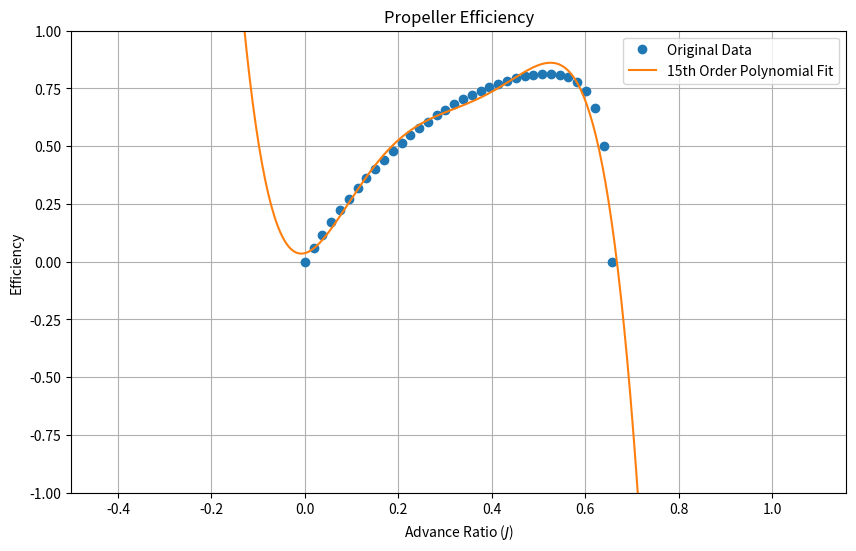

Write the Python code that produced this figure.
import numpy as np
import matplotlib.pyplot as plt

# propeller diameter is 1.6 m

J = [
    0.01785714, 0.03571429, 0.05357143, 0.07142857, 0.08928571, 0.10714286,
    0.125, 0.14285714, 0.16071429, 0.17857143, 0.19642857, 0.21428571,
    0.23214286, 0.25, 0.26785714, 0.28571429, 0.30357143, 0.32142857,
    0.33928571, 0.35714286, 0.375, 0.39285714, 0.41071429, 0.42857143,
    0.44642857, 0.46428571, 0.48214286, 0.5, 0.51785714, 0.53571429,
    0.55357143, 0.57142857, 0.58928571, 0.60714286, 0.625, 0.64285714,
    0.66071429, 0.67857143, 0.69642857, 0.71428571, 0.73214286, 0.75,
    0.76785714, 0.78571429, 0.80357143, 0.82142857, 0.83928571, 0.85714286,
    0.875, 0.89285714, 0.91071429, 0.92857143, 0.94642857, 0.96428571,
    0.98214286, 1.0, 1.01785714, 1.03571429, 1.05357143, 1.07142857
]



eff = [
    0.05915038, 0.11558659, 0.16936015, 0.22052606, 0.26914243, 0.31527017,
    0.35897298, 0.40031568, 0.43936447, 0.47618648, 0.51084819, 0.54341613,
    0.57395401, 0.60252332, 0.62918193, 0.65398157, 0.6769681, 0.69817755,
    0.71763545, 0.73535201, 0.75131859, 0.76549979, 0.77782654, 0.78817943,
    0.7963704, 0.80210603, 0.80493168, 0.80413188, 0.79854485, 0.78617448,
    0.76336591, 0.7226753, 0.64633477, 0.47922336, -0.07676112, 11.58912973,
    1.91083444, 1.49040356, 1.34621077, 1.27548983, 1.23476453, 1.20910426,
    1.19203273, 1.18027759, 1.17201194, 1.16613953, 1.16197046, 1.15902912,
    1.15700645, 1.15567842, 1.15488305, 1.15450078, 1.15444187, 1.1546383,
    1.155037, 1.15559769, 1.15628827, 1.15708889, 1.15796668, 1.15891201
]

# propeller diameter is 1.52 m

J = [
    0.01879699, 0.03759398, 0.05639098, 0.07518797, 0.09398496, 0.11278195,
    0.13157895, 0.15037594, 0.16917293, 0.18796992, 0.20676692, 0.22556391,
    0.2443609, 0.26315789, 0.28195489, 0.30075188, 0.31954887, 0.33834586,
    0.35714286, 0.37593985, 0.39473684, 0.41353383, 0.43233083, 0.45112782,
    0.46992481, 0.4887218, 0.5075188, 0.52631579, 0.54511278, 0.56390977,
    0.58270677, 0.60150376, 0.62030075, 0.63909774, 0.65789474, 0.67669173,
    0.69548872, 0.71428571, 0.73308271, 0.7518797, 0.77067669, 0.78947368,
    0.80827068, 0.82706767, 0.84586466, 0.86466165, 0.88345865, 0.90225564,
    0.92105263, 0.93984962, 0.95864662, 0.97744361, 0.9962406, 1.01503759,
    1.03383459, 1.05263158, 1.07142857, 1.09022556, 1.10902256, 1.12781955
]


eff = [
    0.05955886, 0.11637408, 0.17049907, 0.22199082, 0.27090961, 0.31731859,
    0.36128352, 0.40287216, 0.44215286, 0.47919485, 0.51406841, 0.54684146,
    0.57758148, 0.60635237, 0.63321508, 0.6582252, 0.68143103, 0.70287318,
    0.72258152, 0.74057134, 0.75683925, 0.77135824, 0.78406627, 0.79485631,
    0.80355403, 0.80988511, 0.81342125, 0.81348382, 0.80895862, 0.7979328,
    0.7768597, 0.73844679, 0.66500263, 0.50009088, -0.0854262, 6.27273046,
    1.78626917, 1.43922115, 1.31528891, 1.25373688, 1.21819651, 1.1958613,
    1.18110697, 1.17106066, 1.16411316, 1.15929417, 1.15598434, 1.15376533,
    1.1523596, 1.15156717, 1.15124332, 1.15128125, 1.15160089, 1.15214147,
    1.15285602, 1.15370873, 1.15467214, 1.15572593, 1.15684349, 1.15801581
]


# Improving the realism of the BEM efficiency result (propeller diameter is 1.6 m)

J = [0,
    0.01785714, 0.03571429, 0.05357143, 0.07142857, 0.08928571, 0.10714286,
    0.125, 0.14285714, 0.16071429, 0.17857143, 0.19642857, 0.21428571,
    0.23214286, 0.25, 0.26785714, 0.28571429, 0.30357143, 0.32142857,
    0.33928571, 0.35714286, 0.375, 0.39285714, 0.41071429, 0.42857143,
    0.44642857, 0.46428571, 0.48214286, 0.5, 0.51785714, 0.53571429,
    0.55357143, 0.57142857, 0.58928571, 0.60714286, 0.625
]



eff = [0,
    0.05915038, 0.11558659, 0.16936015, 0.22052606, 0.26914243, 0.31527017,
    0.35897298, 0.40031568, 0.43936447, 0.47618648, 0.51084819, 0.54341613,
    0.57395401, 0.60252332, 0.62918193, 0.65398157, 0.6769681, 0.69817755,
    0.71763545, 0.73535201, 0.75131859, 0.76549979, 0.77782654, 0.78817943,
    0.7963704, 0.80210603, 0.80493168, 0.80413188, 0.79854485, 0.78617448,
    0.76336591, 0.7226753, 0.64633477, 0.47922336, 0.000
]


# Improving the realism of the BEM efficiency result (propeller diameter is 1.52 m)

J = [0.000,
    0.01879699, 0.03759398, 0.05639098, 0.07518797, 0.09398496, 0.11278195,
    0.13157895, 0.15037594, 0.16917293, 0.18796992, 0.20676692, 0.22556391,
    0.2443609, 0.26315789, 0.28195489, 0.30075188, 0.31954887, 0.33834586,
    0.35714286, 0.37593985, 0.39473684, 0.41353383, 0.43233083, 0.45112782,
    0.46992481, 0.4887218, 0.5075188, 0.52631579, 0.54511278, 0.56390977,
    0.58270677, 0.60150376, 0.62030075, 0.63909774, 0.65789474
]


eff = [0.000,
    0.05955886, 0.11637408, 0.17049907, 0.22199082, 0.27090961, 0.31731859,
    0.36128352, 0.40287216, 0.44215286, 0.47919485, 0.51406841, 0.54684146,
    0.57758148, 0.60635237, 0.63321508, 0.6582252, 0.68143103, 0.70287318,
    0.72258152, 0.74057134, 0.75683925, 0.77135824, 0.78406627, 0.79485631,
    0.80355403, 0.80988511, 0.81342125, 0.81348382, 0.80895862, 0.7979328,
    0.7768597, 0.73844679, 0.66500263, 0.50009088, 0.000
]

Jmax = max(J)

# Fit a 15th order polynomial
polynomial_coefficients = np.polyfit(J, eff, 5)
polynomial_expression = np.poly1d(polynomial_coefficients)

# # Set the print precision to 16 significant digits
np.set_printoptions(precision=16)
print(polynomial_coefficients)

# polynomial_coefficients = [-2.67438907e+08,  1.24592095e+09, -2.61422244e+09,  3.26408269e+09,
#                            -2.69939288e+09,  1.55737948e+09, -6.43083806e+08,  1.91878929e+08,
#                            -4.12570203e+07,  6.30205417e+06, -6.65243868e+05,  4.63408791e+04,
#                            -1.97163351e+03,  4.07222763e+01,  2.85202480e+00,  2.45521078e-05]
# # improving significant figures
# polynomial_coefficients = [-2.6743890653121743e+08,  1.2459209493015354e+09, -2.6142224426932373e+09,
#                             3.2640826865733147e+09, -2.6993928791204376e+09,  1.5573794758376265e+09,
#                            -6.4308380623244667e+08,  1.9187892870937729e+08, -4.1257020279518954e+07,
#                             6.3020541739022173e+06, -6.6524386816298915e+05,  4.6340879054777324e+04,
#                            -1.9716335106041690e+03,  4.0722276272755224e+01,  2.8520248036777662e+00,
#                             2.4552107788622379e-05]
# polynomial_expression = np.poly1d(polynomial_coefficients)

polynomial_coefficients = [-2.5162505287317768e+02,  3.5739712390881306e+02, -1.7659295608329072e+02,
                            3.2577623277903101e+01,  5.3932820682034999e-01,  3.7218972929306204e-02]


# print(polynomial_expression)

# Generate values for plotting the 15th order polynomial fit
# J_fit = np.linspace(min(J), Jmax, 500)
J_fit = np.linspace(-0.5, Jmax+0.5, 500)
eff_fit = polynomial_expression(J_fit)

# eff_fit = (-2.6743890653121743e+08 * J_fit**15 +
#        1.2459209493015354e+09 * J_fit**14 -
#        2.6142224426932373e+09 * J_fit**13 +
#        3.2640826865733147e+09 * J_fit**12 -
#        2.6993928791204376e+09 * J_fit**11 +
#        1.5573794758376265e+09 * J_fit**10 -
#        6.4308380623244667e+08 * J_fit**9 +
#        1.9187892870937729e+08 * J_fit**8 -
#        4.1257020279518954e+07 * J_fit**7 +
#        6.3020541739022173e+06 * J_fit**6 -
#        6.6524386816298915e+05 * J_fit**5 +
#        4.6340879054777324e+04 * J_fit**4 -
#        1.9716335106041690e+03 * J_fit**3 +
#        4.0722276272755224e+01 * J_fit**2 +
#        2.8520248036777662 * J_fit +
#        2.4552107788622379e-05)


eff_fit = (-2.5162505287317768e+02 * J_fit**5 +
       3.5739712390881306e+02 * J_fit**4 +
       -1.7659295608329072e+02 * J_fit**3 +
       3.2577623277903101e+01 * J_fit**2 +
       5.3932820682034999e-01 * J_fit +
       3.7218972929306204e-02)


# eff = -2.674389e+08*J**15 + 1.245921e+09*J**14 - 2.614223e+09*J**13 + 3.264083e+09*J**12 - 2.699393e+09*J**11 
#        + 1.557380e+09*J**10 - 6.430839e+08*J**9 + 1.918789e+08*J**8 - 4.125702e+07*J**7 + 6.302055e+06*J**6 
#        - 6.652439e+05*J**5 + 4.634088e+04*J**4 - 1.971634e+03*J**3 + 4.072228e+01*J**2 + 2.852025e+00*J + 2.455536e-05

# eff_fit_15th = (
#     -2.674389e+08*J**15 + 1.245921e+09*J**14 - 2.614223e+09*J**13 + 3.264083e+09*J**12 - 2.699393e+09*J**11 +
#     1.557380e+09*J**10 - 6.430839e+08*J**9 + 1.918789e+08*J**8 - 4.125702e+07*J**7 + 6.302055e+06*J**6 -
#     6.652439e+05*J**5 + 4.634088e+04*J**4 - 1.971634e+03*J**3 + 4.072228e+01*J**2 + 2.852025e+00*J + 2.455536e-05
# )

# eff_fit_15th = (
#     -2.67438907e+08*J**15 + 1.24592095e+09*J**14 - 2.61422244e+09*J**13 + 3.26408269e+09*J**12 - 2.69939288e+09*J**11 +
#     1.55737948e+09*J**10 - 6.43083806e+08*J**9 + 1.91878929e+08*J**8 - 4.12570203e+07*J**7 + 6.30205417e+06*J**6 -
#     6.65243868e+05*J**5 + 4.63408791e+04*J**4 - 1.97163351e+03*J**3 + 4.07222763e+01*J**2 + 2.85202480e+00*J + 2.45521078e-05
# )

# eff_fit_15th = (
#     -2.67438907e+08*J_fit**15 + 1.24592095e+09*J_fit**14 - 2.61422244e+09*J_fit**13 + 3.26408269e+09*J_fit**12 - 2.69939288e+09*J_fit**11 +
#     1.55737948e+09*J_fit**10 - 6.43083806e+08*J_fit**9 + 1.91878929e+08*J_fit**8 - 4.12570203e+07*J_fit**7 + 6.30205417e+06*J_fit**6 -
#     6.65243868e+05*J_fit**5 + 4.63408791e+04*J_fit**4 - 1.97163351e+03*J_fit**3 + 4.07222763e+01*J_fit**2 + 2.85202480e+00*J_fit + 2.45521078e-05
# )

# Plot the original data
plt.figure(figsize=(10, 6))
plt.plot(J, eff, 'o', label='Original Data')

# Plot the 15th order polynomial fit
plt.plot(J_fit, eff_fit, '-', label='15th Order Polynomial Fit')

plt.title('Propeller Efficiency')
plt.xlabel('Advance Ratio ($J$)')
plt.ylabel('Efficiency')
plt.axis([-0.5, Jmax+0.5, -1, 1])
plt.legend()
plt.grid(True)
plt.show()

# plt.figure()
# plt.plot(J, eff)
# plt.title('Propeller Efficiency')
# plt.xlabel('Advance Ratio ($J$)')
# plt.ylabel('Efficiency')
# plt.axis([0, Jmax, 0, 1])
# plt.show()

# # Plot results
# fig, ax1 = plt.subplots()

# ax1.set_xlabel('Advance Ratio ($J$)')
# ax1.set_ylabel('$C_t$', color='tab:blue')
# line1, = ax1.plot(J, t, color='tab:blue', label='$C_t$')
# ax1.tick_params(axis='y', labelcolor='tab:blue')

# ax2 = ax1.twinx()
# ax2.set_ylabel('$C_q$', color='tab:red')
# line2, = ax2.plot(J, q, color='tab:red', label='$C_q$')
# ax2.tick_params(axis='y', labelcolor='tab:red')

# plt.title('Thrust and Torque Coefficients')

# # Create a single legend for both lines from different axes
# lines = [line1, line2]
# labels = [line.get_label() for line in lines]
# ax1.legend(lines, labels, loc='upper right')

# fig.tight_layout()
# plt.show()

